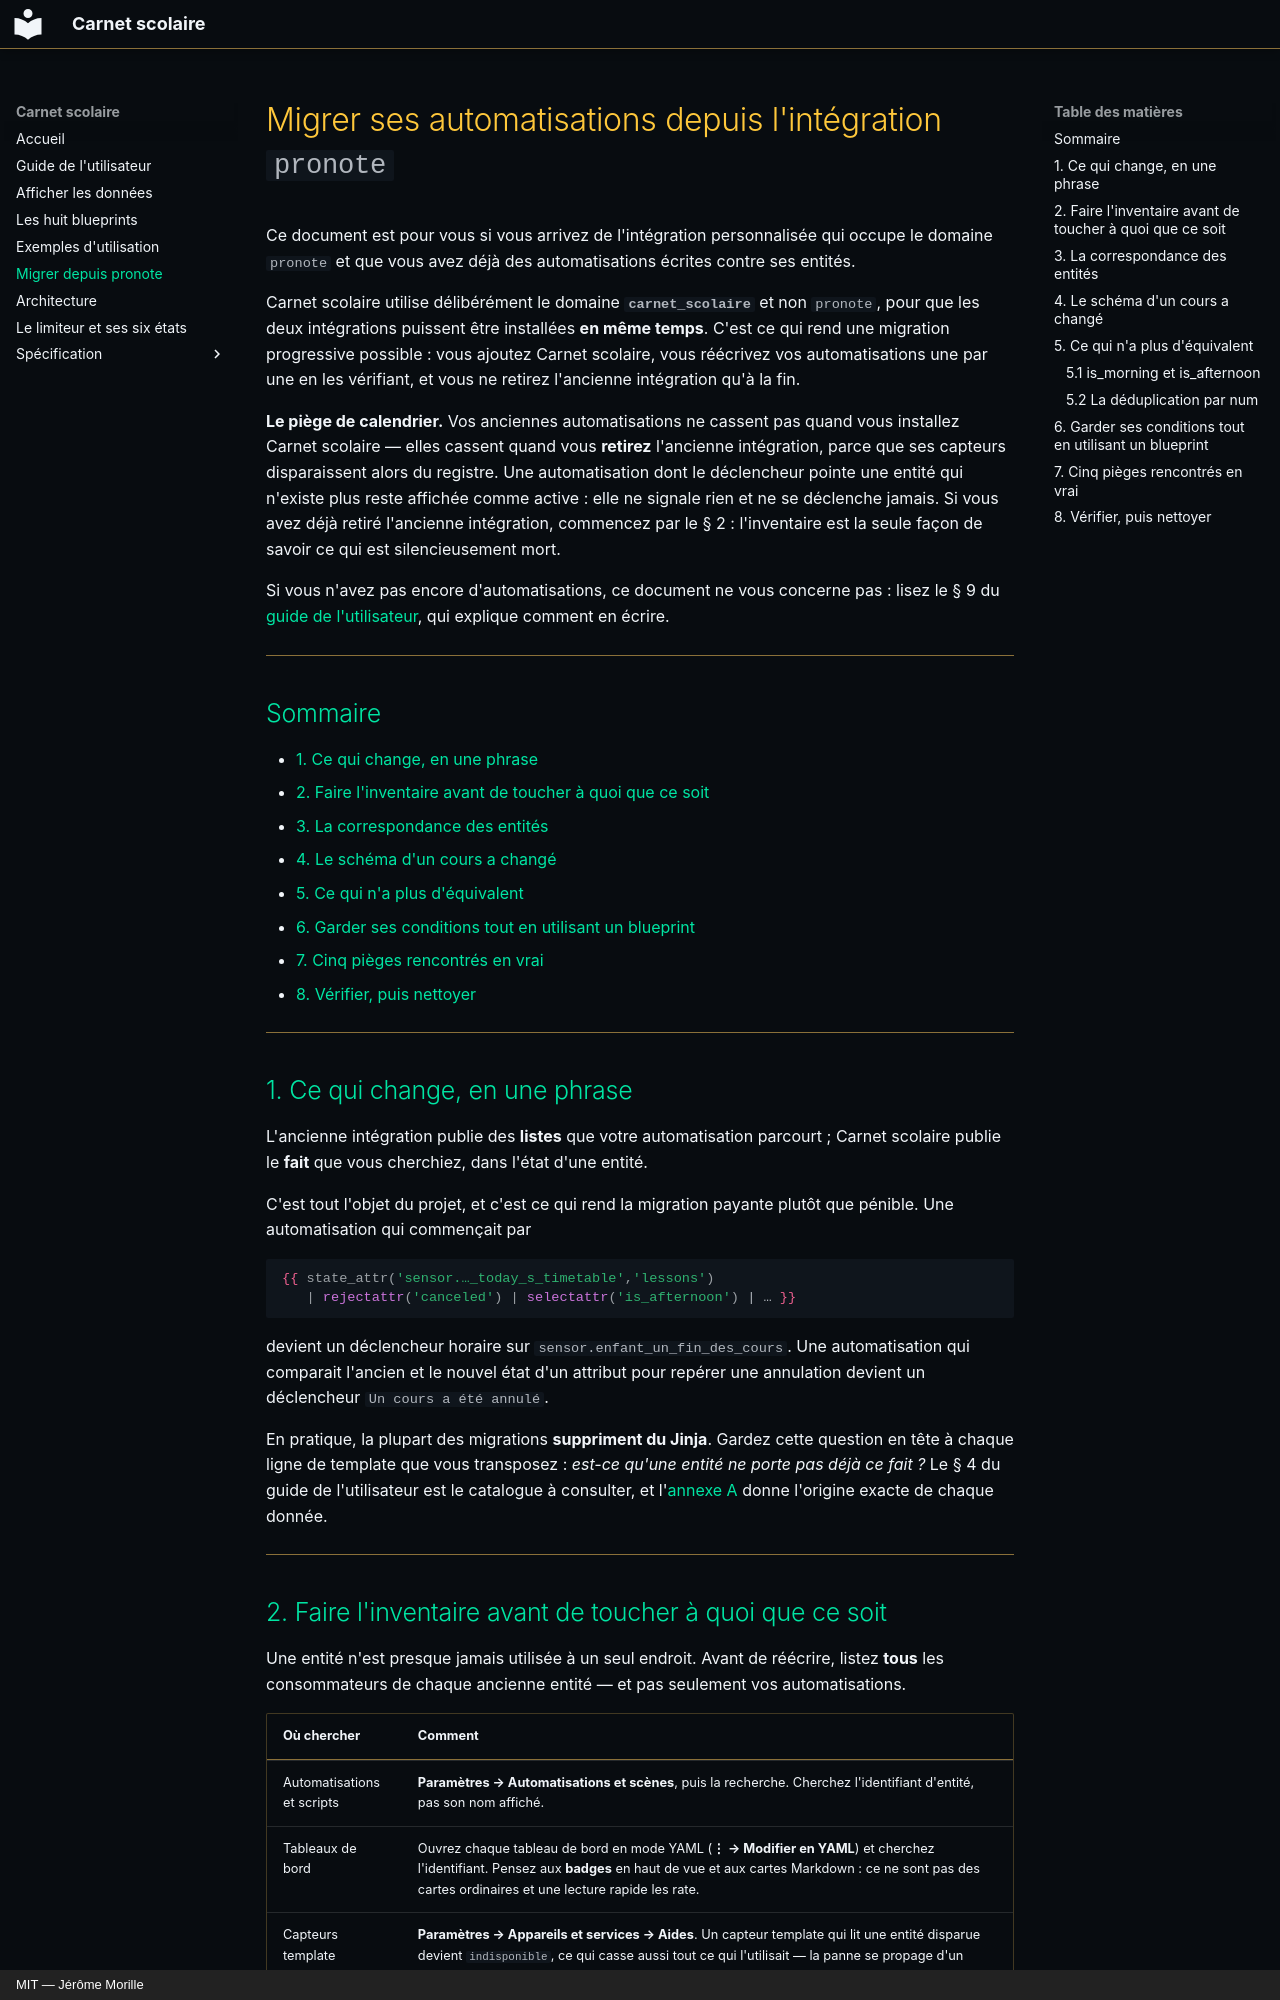

repository: FiveElements/ha-pronote-ng · page: MIGRATION-AUTOMATISATIONS/index.html · generator: mkdocs · copyright: MIT — Jérôme Morille

# Migrer ses automatisations depuis l'intégration `pronote`

Ce document est pour vous si vous arrivez de l'intégration personnalisée qui
occupe le domaine `pronote` et que vous avez déjà des automatisations écrites
contre ses entités.

Carnet scolaire utilise délibérément le domaine **`carnet_scolaire`** et non `pronote`,
pour que les deux intégrations puissent être installées **en même temps**. C'est
ce qui rend une migration progressive possible : vous ajoutez Carnet scolaire, vous
réécrivez vos automatisations une par une en les vérifiant, et vous ne retirez
l'ancienne intégration qu'à la fin.

**Le piège de calendrier.** Vos anciennes automatisations ne cassent pas quand
vous installez Carnet scolaire — elles cassent quand vous **retirez** l'ancienne
intégration, parce que ses capteurs disparaissent alors du registre. Une
automatisation dont le déclencheur pointe une entité qui n'existe plus reste
affichée comme active : elle ne signale rien et ne se déclenche jamais. Si vous
avez déjà retiré l'ancienne intégration, commencez par le § 2 : l'inventaire est
la seule façon de savoir ce qui est silencieusement mort.

Si vous n'avez pas encore d'automatisations, ce document ne vous concerne pas :
lisez le § 9 du [guide de l'utilisateur](GUIDE-UTILISATEUR.md), qui explique
comment en écrire.

---

## Sommaire

- [1. Ce qui change, en une phrase](#1-ce-qui-change-en-une-phrase)
- [2. Faire l'inventaire avant de toucher à quoi que ce soit](#2-faire-linventaire-avant-de-toucher-à-quoi-que-ce-soit)
- [3. La correspondance des entités](#3-la-correspondance-des-entités)
- [4. Le schéma d'un cours a changé](#4-le-schéma-dun-cours-a-changé)
- [5. Ce qui n'a plus d'équivalent](#5-ce-qui-na-plus-déquivalent)
- [6. Garder ses conditions tout en utilisant un blueprint](#6-garder-ses-conditions-tout-en-utilisant-un-blueprint)
- [7. Cinq pièges rencontrés en vrai](#7-cinq-pièges-rencontrés-en-vrai)
- [8. Vérifier, puis nettoyer](#8-vérifier-puis-nettoyer)

---

## 1. Ce qui change, en une phrase

L'ancienne intégration publie des **listes** que votre automatisation parcourt ;
Carnet scolaire publie le **fait** que vous cherchiez, dans l'état d'une entité.

C'est tout l'objet du projet, et c'est ce qui rend la migration payante plutôt
que pénible. Une automatisation qui commençait par

```jinja
{{ state_attr('sensor.…_today_s_timetable','lessons')
   | rejectattr('canceled') | selectattr('is_afternoon') | … }}
```

devient un déclencheur horaire sur `sensor.enfant_un_fin_des_cours`. Une
automatisation qui comparait l'ancien et le nouvel état d'un attribut pour
repérer une annulation devient un déclencheur `Un cours a été annulé`.

En pratique, la plupart des migrations **suppriment du Jinja**. Gardez cette
question en tête à chaque ligne de template que vous transposez : *est-ce qu'une
entité ne porte pas déjà ce fait ?* Le § 4 du guide de l'utilisateur est le
catalogue à consulter, et l'[annexe A](annexe-a-entites.md) donne l'origine
exacte de chaque donnée.

---
